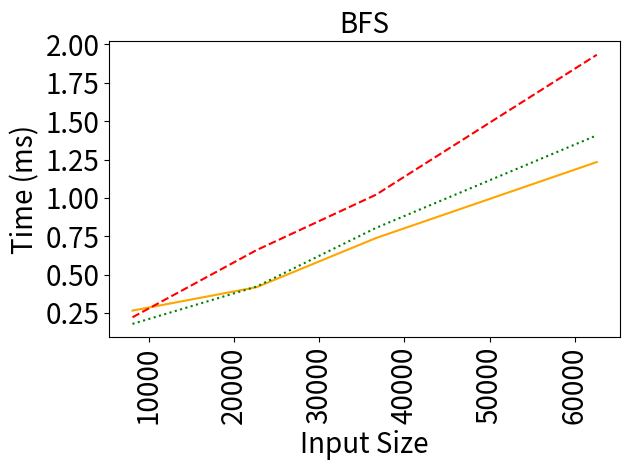
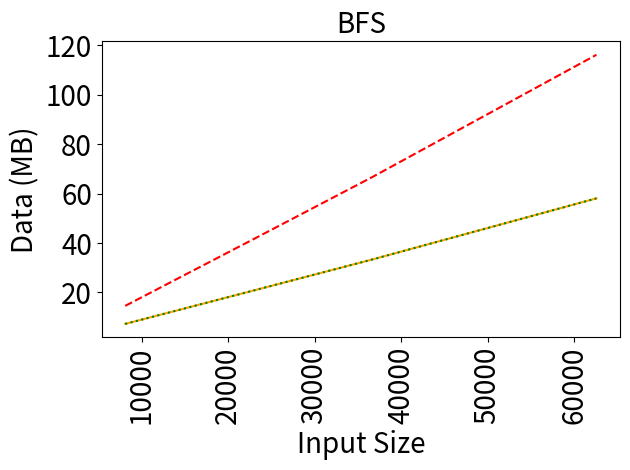

Write the Python code that produced these figures, in order.
import matplotlib.pyplot as plt

benchmarkName = 'BFS'

data = {8114: (265492600.425, 221900730.1, 178767290.475, 7291200.0,
        14582400.0, 7292800.0), 22687: (418209894.025, 660249377.825,
                                        422191235.475, 20549600.0, 41099200.0, 20551200.0), 36682:
 (738363828.325, 1020799504.55, 804386645.95, 33345600.0, 66691200.0,
  33347200.0), 62586: (1233804882.225, 1932927366.675, 1407868098.75,
                       58068800.0, 116137600.0, 58070400.0)}

# {8114: (169022414.375, 216057207.8, 153246880.425, 7291200.0, 14582400.0, 7292800.0),
#         22687: (391415299.15, 606179433.2, 414396086.475, 20549600.0, 41099200.0, 20551200.0),
#         36682: (832640887.725, 1011389912.475, 726658919.275, 33345600.0, 66691200.0, 33347200.0),
#         62586: (1196522856.7, 1922401998.05, 1366976605.9, 58068800.0, 116137600.0, 58070400.0)}

names = ['Baseline', 'Unoptimized', 'Optimized']
linestyles = ['-', '--', ':']
colors = ['orange', 'red', 'green']

sizes = []
times = ([], [], [])
comms = ([], [], [])

for datum in sorted(data.keys()):
  sizes.append(datum)
  times[0].append(data[datum][0]/1e9)
  times[1].append(data[datum][1]/1e9)
  times[2].append(data[datum][2]/1e9)
  comms[0].append(data[datum][3]/1e6)
  comms[1].append(data[datum][4]/1e6)
  comms[2].append(data[datum][5]/1e6)

# plt.figure(figsize=(2,2))
plt.title(benchmarkName, fontsize=20)
# plt.ticklabel_format(style='sci', axis='y', scilimits=(0,0))
for i in range(3):
  plt.plot(sizes,times[i],label=names[i],linestyle=linestyles[i],color=colors[i])
# plt.legend(loc='upper left')
plt.xlabel('Input Size', fontsize=20)
plt.ylabel('Time (ms)', fontsize=20)
plt.xticks(fontsize=20, rotation=90)
plt.yticks(fontsize=20)
plt.tight_layout()
plt.savefig('times-{}.png'.format(benchmarkName))
plt.close('all')

# plt.figure(figsize=(2,2))
plt.title(benchmarkName, fontsize=20)
# plt.ticklabel_format(style='sci', axis='y', scilimits=(0,0))
for i in range(3):
  plt.plot(sizes,comms[i],label=names[i],linestyle=linestyles[i],color=colors[i])
# plt.legend(loc='upper left')
plt.xlabel('Input Size', fontsize=20)
plt.ylabel('Data (MB)', fontsize=20)
plt.xticks(fontsize=20, rotation=90)
plt.yticks(fontsize=20)
plt.tight_layout()
plt.savefig('comms-{}.png'.format(benchmarkName))
plt.close('all')
